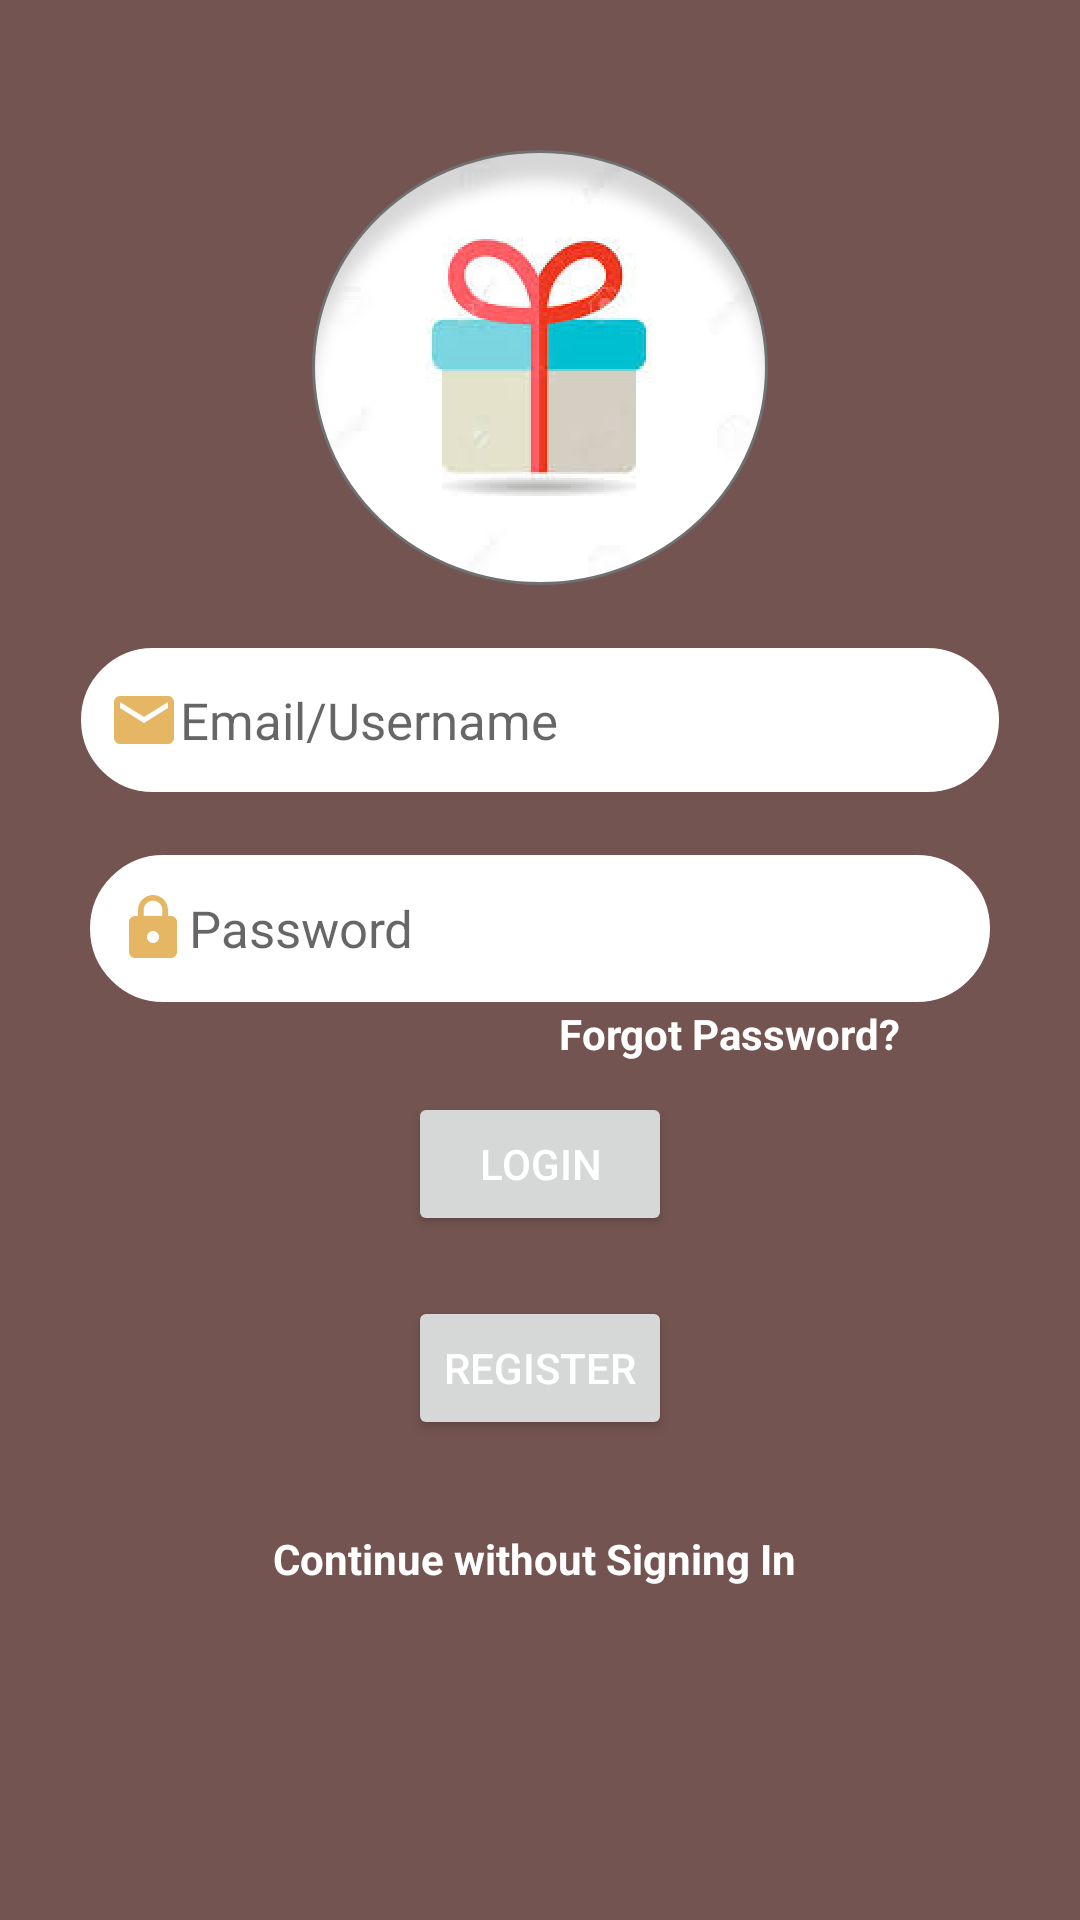

Android layout source for this screen:
<!-- AndroidManifest.xml: application theme Theme.Eapp -->
<!-- res/layout/fragment_login.xml -->
<?xml version="1.0" encoding="utf-8"?>
<ScrollView xmlns:android="http://schemas.android.com/apk/res/android"
    xmlns:tools="http://schemas.android.com/tools"
    android:layout_width="match_parent"
    android:layout_height="match_parent"
    tools:context=".fragment.LoginFragment"
    android:background="@color/brown">
    <RelativeLayout
        android:layout_width="match_parent"
        android:layout_height="match_parent">

        <ImageView
            android:id="@+id/img_icn"
            android:layout_width="wrap_content"
            android:layout_height="wrap_content"
            android:layout_centerHorizontal="true"
            android:layout_marginTop="50dp"
            android:src="@drawable/download__1_" />

        <EditText
            android:id="@+id/etEmail"
            android:layout_width="308dp"
            android:layout_height="50dp"
            android:layout_below="@id/img_icn"
            android:layout_centerHorizontal="true"
            android:layout_marginTop="20dp"
            android:background="@drawable/round_border"
            android:drawableStart="@drawable/ic_baseline_email_24"
            android:hint="Email/Username"
            android:paddingLeft="10dp"
            android:textSize="17dp" />

        <EditText
            android:id="@+id/etPass1"
            android:layout_width="302dp"
            android:layout_height="51dp"
            android:layout_below="@id/etEmail"
            android:layout_centerHorizontal="true"
            android:layout_marginTop="19dp"
            android:background="@drawable/round_border"
            android:drawableStart="@drawable/ic_baseline_lock_24"
            android:hint="Password"
            android:inputType="textPassword"
            android:paddingLeft="10dp"
            android:textSize="17dp" />

        <TextView
            android:id="@+id/frg_pw"
            android:layout_width="wrap_content"
            android:layout_height="wrap_content"
            android:layout_below="@id/etPass1"
            android:layout_alignParentRight="true"
            android:layout_marginRight="60dp"
            android:text="Forgot Password?"
            android:textStyle="bold"
            android:textColor="@color/white" />
    <Button
        android:id="@+id/btn_login"
        android:layout_width="wrap_content"
        android:layout_height="wrap_content"
        android:text="Login"
        android:textColor="@color/white"
        android:layout_below="@id/frg_pw"
        android:layout_centerHorizontal="true"
        android:layout_marginTop="10dp"/>

    <ImageView
        android:id="@+id/lin_1"
        android:layout_width="wrap_content"
        android:layout_height="wrap_content"
        android:layout_below="@id/btn_login"
        android:layout_marginLeft="50dp"
        android:layout_marginTop="10dp"
        android:src="@drawable/line_1" />
    <ImageView
        android:id="@+id/img_or"
        android:layout_width="wrap_content"
        android:layout_height="wrap_content"
        android:src="@drawable/or"
        android:layout_below="@id/btn_login"
        android:layout_centerHorizontal="true"/>

    <ImageView
        android:id="@+id/lin_2"
        android:layout_width="wrap_content"
        android:layout_height="wrap_content"
        android:layout_below="@id/btn_login"
        android:layout_marginTop="10dp"
        android:layout_alignParentRight="true"
        android:layout_marginRight="50dp"
        android:src="@drawable/line_1" />

    <Button
        android:id="@+id/btn_register"
        android:layout_width="wrap_content"
        android:layout_height="wrap_content"
        android:layout_below="@id/img_or"
        android:layout_centerHorizontal="true"
        android:layout_marginTop="20dp"
        android:text="Register"
        android:textColor="@color/white" />

        <TextView
            android:id="@+id/w_login"
            android:layout_width="wrap_content"
            android:layout_height="wrap_content"
            android:layout_below="@id/btn_register"
            android:layout_centerHorizontal="true"
            android:layout_marginTop="30dp"
            android:textStyle="bold"
            android:text="Continue without Signing In "
            android:textColor="@color/white" />
    </RelativeLayout>


</ScrollView>
<!-- resources referenced by this layout -->
<resources>
  <color name="brown">#745450</color>
  <color name="white">#FFFFFFFF</color>
  <!-- drawable download__1_: png bitmap (drawable-hdpi, 32184 bytes) -->
  <!-- drawable ic_baseline_email_24 (drawable) -->
  <vector android:height="24dp" android:tint="#E5B765"
      android:viewportHeight="24" android:viewportWidth="24"
      android:width="24dp" xmlns:android="http://schemas.android.com/apk/res/android">
      <path android:fillColor="@android:color/white" android:pathData="M20,4L4,4c-1.1,0 -1.99,0.9 -1.99,2L2,18c0,1.1 0.9,2 2,2h16c1.1,0 2,-0.9 2,-2L22,6c0,-1.1 -0.9,-2 -2,-2zM20,8l-8,5 -8,-5L4,6l8,5 8,-5v2z"/>
  </vector>
  <!-- drawable ic_baseline_lock_24 (drawable) -->
  <vector android:height="24dp" android:tint="#E5B765"
      android:viewportHeight="24" android:viewportWidth="24"
      android:width="24dp" xmlns:android="http://schemas.android.com/apk/res/android">
      <path android:fillColor="@android:color/white" android:pathData="M18,8h-1L17,6c0,-2.76 -2.24,-5 -5,-5S7,3.24 7,6v2L6,8c-1.1,0 -2,0.9 -2,2v10c0,1.1 0.9,2 2,2h12c1.1,0 2,-0.9 2,-2L20,10c0,-1.1 -0.9,-2 -2,-2zM12,17c-1.1,0 -2,-0.9 -2,-2s0.9,-2 2,-2 2,0.9 2,2 -0.9,2 -2,2zM15.1,8L8.9,8L8.9,6c0,-1.71 1.39,-3.1 3.1,-3.1 1.71,0 3.1,1.39 3.1,3.1v2z"/>
  </vector>
  <!-- drawable round_border (drawable) -->
  <?xml version="1.0" encoding="utf-8"?>
  <shape android:shape="rectangle" xmlns:android="http://schemas.android.com/apk/res/android">
  
      <stroke android:color="@color/brown"
          android:width="1dp"/>
  
      <solid android:color="@color/white"/>
      <corners android:radius="100dp"/>
  </shape>
  <style name="Theme.Eapp" parent="Theme.MaterialComponents.DayNight.NoActionBar">
          
          <item name="colorPrimary">#E5B765</item>
          <item name="colorPrimaryVariant">#E5B765</item>
          <item name="colorOnPrimary">#745450</item>
          
          <item name="colorSecondary">@color/teal_200</item>
          <item name="colorSecondaryVariant">@color/teal_700</item>
          <item name="colorOnSecondary">@color/black</item>
          
          <item name="android:statusBarColor" tools:targetApi="l">?attr/colorPrimaryVariant</item>
          
      </style>
  <color name="teal_200">#E5B765</color>
  <color name="teal_700">#FF018786</color>
  <color name="black">#FF000000</color>
</resources>
